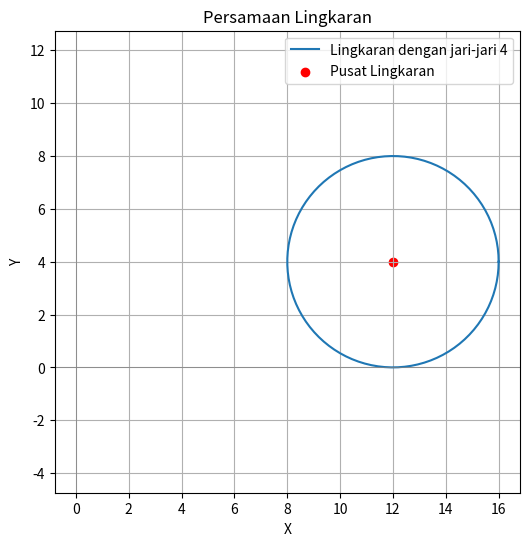

Recreate this plot in Python.
import numpy as np
import matplotlib.pyplot as plt

# Parameter lingkaran
jari_jari = 4
pusat_x, pusat_y = 12, 4  # Koordinat pusat lingkaran

# Menghitung titik-titik lingkaran
theta = np.linspace(0, 2 * np.pi, 100)
x = pusat_x + jari_jari * np.cos(theta)
y = pusat_y + jari_jari * np.sin(theta)

# Plot lingkaran
plt.figure(figsize=(6, 6))
plt.plot(x, y, label=f'Lingkaran dengan jari-jari {jari_jari}')
plt.scatter(pusat_x, pusat_y, color='red', label='Pusat Lingkaran')
plt.axhline(0, color='grey', lw=0.5)
plt.axvline(0, color='grey', lw=0.5)

# Memberi label
plt.xlabel("X")
plt.ylabel("Y")
plt.title("Persamaan Lingkaran")
plt.legend()
plt.grid(True)
plt.axis("equal")
plt.show()
